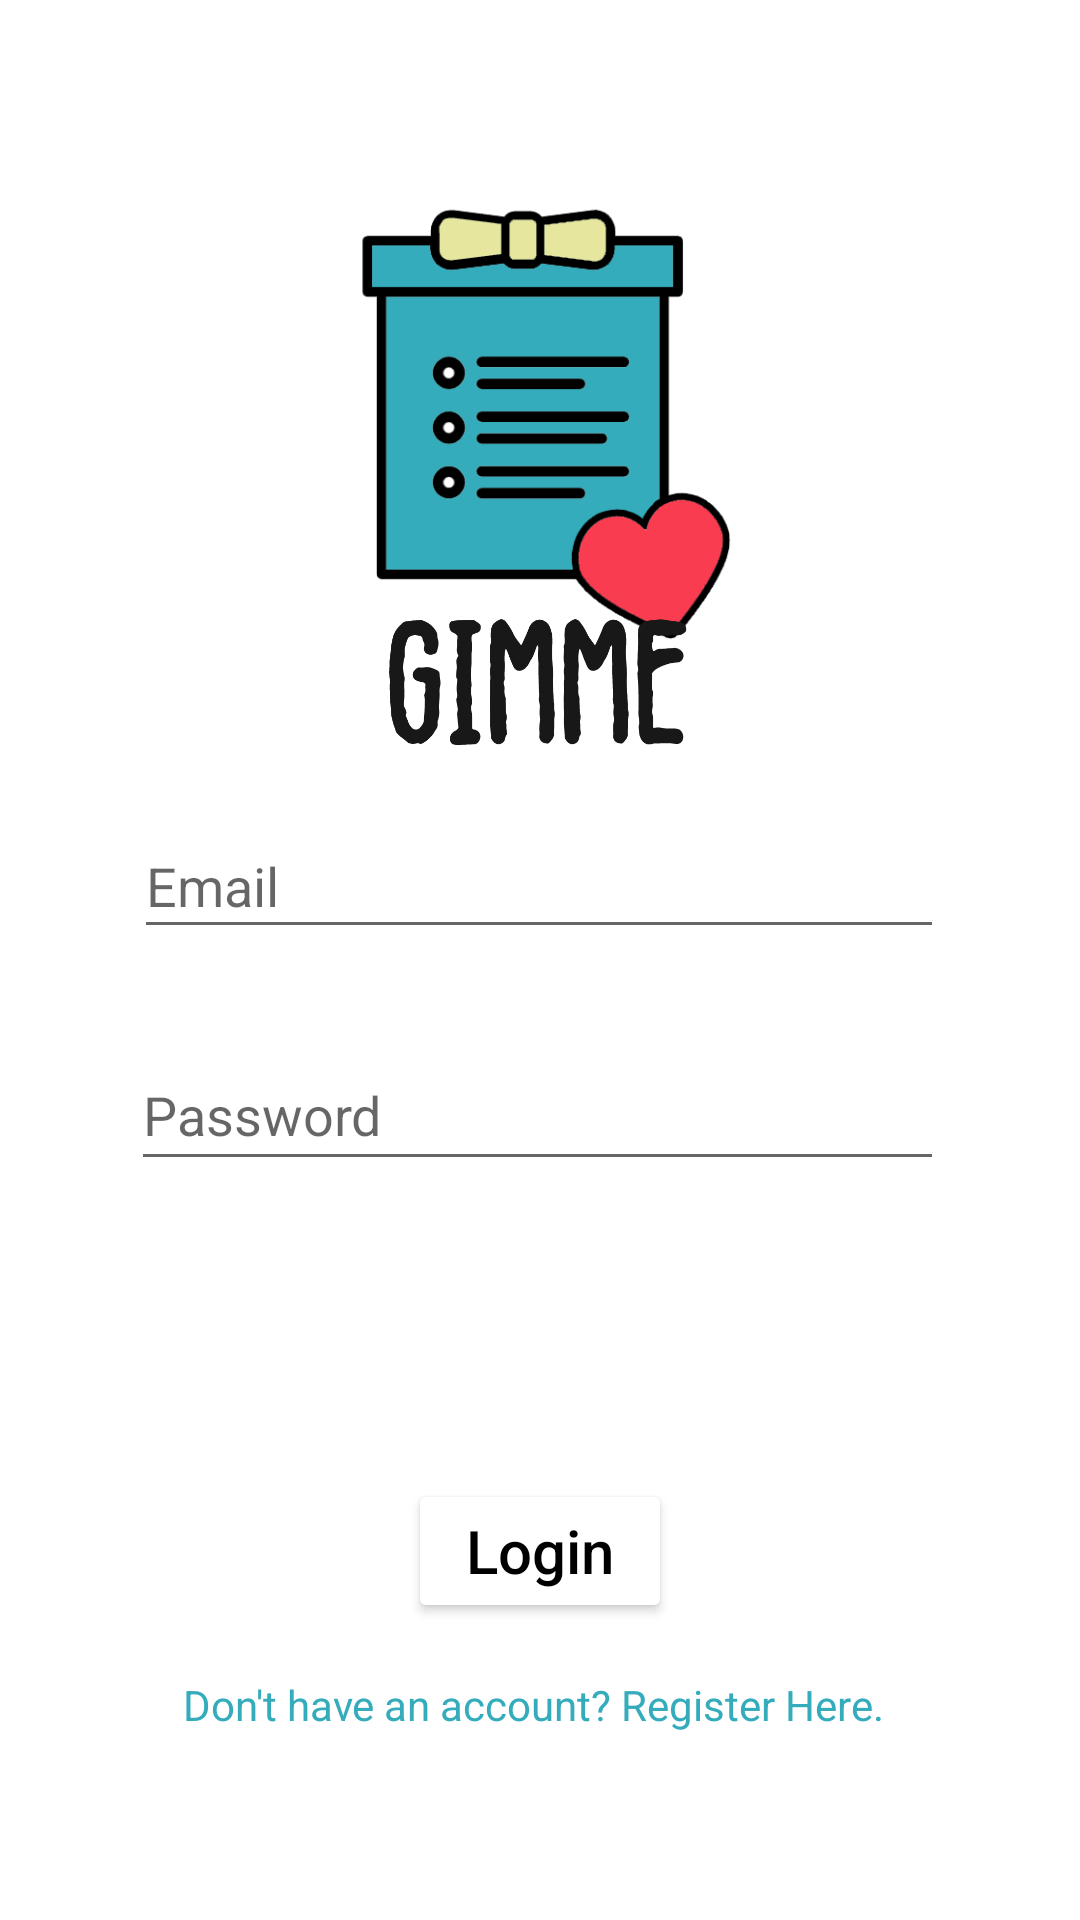

Reconstruct the res/layout file that produces this screen, plus the resources it refers to.
<!-- AndroidManifest.xml: application theme Theme.Gimme2202 -->
<!-- res/layout/activity_log_in.xml -->
<?xml version="1.0" encoding="utf-8"?>
<androidx.constraintlayout.widget.ConstraintLayout xmlns:android="http://schemas.android.com/apk/res/android"
    xmlns:app="http://schemas.android.com/apk/res-auto"
    xmlns:tools="http://schemas.android.com/tools"
    android:layout_width="match_parent"
    android:layout_height="match_parent"
    tools:context=".LogIn">

    <ImageView
        android:id="@+id/imageView3"
        android:layout_width="151dp"
        android:layout_height="147dp"
        android:layout_marginTop="67dp"
        android:layout_marginBottom="493dp"
        app:layout_constraintBottom_toBottomOf="parent"
        app:layout_constraintEnd_toEndOf="parent"
        app:layout_constraintStart_toStartOf="parent"
        app:layout_constraintTop_toTopOf="parent"
        app:layout_constraintVertical_bias="0.0"
        app:srcCompat="@drawable/logo" />

    <ImageView
        android:id="@+id/imageView2"
        android:layout_width="180dp"
        android:layout_height="47dp"
        app:layout_constraintBottom_toBottomOf="parent"
        app:layout_constraintEnd_toEndOf="parent"
        app:layout_constraintHorizontal_bias="0.5"
        app:layout_constraintStart_toStartOf="parent"
        app:layout_constraintTop_toTopOf="parent"
        app:layout_constraintVertical_bias="0.342"
        app:srcCompat="@drawable/wordlogo" />

    <TextView
        android:id="@+id/LgoCreate"
        android:layout_width="wrap_content"
        android:layout_height="wrap_content"
        android:text="Don't have an account? Register Here. "
        android:textColor="#34ACBC"
        app:layout_constraintBottom_toBottomOf="parent"
        app:layout_constraintEnd_toEndOf="parent"
        app:layout_constraintHorizontal_bias="0.497"
        app:layout_constraintStart_toStartOf="parent"
        app:layout_constraintTop_toBottomOf="@+id/LlogInBTN"
        app:layout_constraintVertical_bias="0.222" />

    <Button
        android:id="@+id/LlogInBTN"
        android:layout_width="wrap_content"
        android:layout_height="wrap_content"
        android:backgroundTint="#FFFFFF"
        android:text="Login"
        android:textAllCaps="false"
        android:textColor="@color/Black"
        android:textSize="20sp"
        app:layout_constraintBottom_toBottomOf="parent"
        app:layout_constraintEnd_toEndOf="parent"
        app:layout_constraintHorizontal_bias="0.5"
        app:layout_constraintStart_toStartOf="parent"
        app:layout_constraintTop_toBottomOf="@+id/lPswdTF" />

    <EditText
        android:id="@+id/LemailTF"
        android:layout_width="270dp"
        android:layout_height="45dp"

        android:ems="10"
        android:hint="Email"
        android:inputType="textPersonName"
        app:layout_constraintBottom_toBottomOf="parent"
        app:layout_constraintEnd_toEndOf="parent"
        app:layout_constraintHorizontal_bias="0.496"
        app:layout_constraintStart_toStartOf="parent"
        app:layout_constraintTop_toTopOf="parent"
        app:layout_constraintVertical_bias="0.456" />

    <EditText
        android:id="@+id/lPswdTF"
        android:layout_width="271dp"
        android:layout_height="47dp"
        android:ems="10"
        android:hint="Password"
        android:inputType="textPassword"
        app:layout_constraintBottom_toBottomOf="parent"
        app:layout_constraintEnd_toEndOf="parent"
        app:layout_constraintHorizontal_bias="0.492"
        app:layout_constraintStart_toStartOf="parent"
        app:layout_constraintTop_toBottomOf="@+id/LemailTF"
        app:layout_constraintVertical_bias="0.11" />

</androidx.constraintlayout.widget.ConstraintLayout>
<!-- resources referenced by this layout -->
<resources>
  <color name="Black">#000000</color>
  <!-- drawable logo: png bitmap (drawable-v24, 21911 bytes) -->
  <!-- drawable wordlogo: png bitmap (drawable-v24, 17354 bytes) -->
  <style name="Theme.Gimme2202" parent="Theme.MaterialComponents.DayNight.NoActionBar">
          
          <item name="colorPrimary">@color/purple_500</item>
          <item name="colorPrimaryVariant">@color/purple_700</item>
          <item name="colorOnPrimary">@color/white</item>
          
          <item name="colorSecondary">@color/teal_200</item>
          <item name="colorSecondaryVariant">@color/teal_700</item>
          <item name="colorOnSecondary">@color/black</item>
          
          <item name="android:statusBarColor" tools:targetApi="l">?attr/colorPrimaryVariant</item>
          
      </style>
  <color name="purple_500">#2196F3</color>
  <color name="purple_700">#34acbc</color>
  <color name="white">#FFFFFFFF</color>
  <color name="teal_200">#FF03DAC5</color>
  <color name="teal_700">#f93c4f</color>
  <color name="black">#FF000000</color>
</resources>
